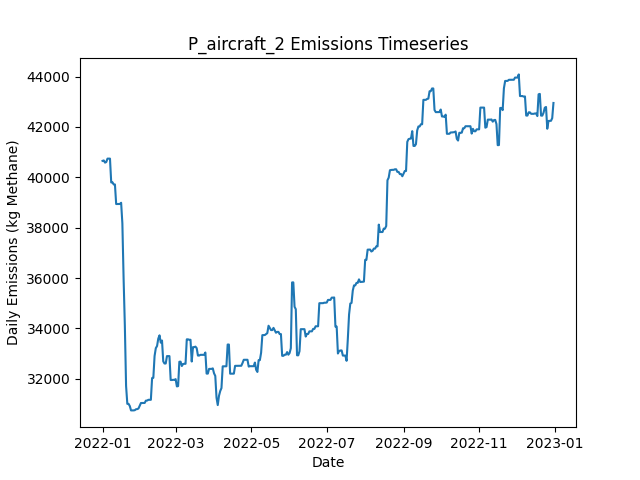

Source data for this figure (header and first rows):
Date, Daily Emissions (Kg Methane), Daily Mitigable Emissions (Kg Methane), Daily Non-Mitigable Emissions (Kg Methan…, Daily Cost ($), Active Leaks, New Leaks, Leaks Repaired, Leaks Naturally Repaired, Leaks Tagged, Daily Repair Cost ($), Daily Natural Repair Cost ($), aircraft Deployment Cost ($), aircraft Sites flagged for Follow-Up, aircraft Leaks tagged for repair, aircraft Sites Visited, aircraft Travel Time (Minutes), aircraft Survey Time (Minutes), OGI_FU Deployment Cost ($), OGI_FU Sites flagged for Follow-Up, OGI_FU Leaks tagged for repair, OGI_FU Sites Visited, OGI_FU Travel Time (Minutes), OGI_FU Survey Time (Minutes)
2022-01-01, 40654, 7217, 33437, 250, 344, 346, 0, 0, 0.00000, 0.00000, 0.00000, 250, 0, , 10, 20, 10, 0.00000, , 0, 0, 0, 0
2022-01-02, 40671, 7234, 33437, 0.00000, 346, 2, 0, 0, 0.00000, 0.00000, 0.00000, 0.00000, 0, , 0, 0, 0, 0.00000, , 0, 0, 0, 0
2022-01-03, 40584, 7234, 33350, 1000, 344, 0, 0, 1, 79, 0.00000, 200, 0.00000, 10, , 0, 0, 0, 1000, , 79, 3, 120, 360
2022-01-04, 40607, 7257, 33350, 1000, 344, 1, 0, 1, 71, 0.00000, 200, 0.00000, 0, , 0, 0, 0, 1000, , 71, 3, 120, 360
2022-01-05, 40743, 7289, 33454, 1000, 347, 3, 0, 0, 69, 0.00000, 0.00000, 0.00000, 0, , 0, 0, 0, 1000, , 69, 3, 120, 360
2022-01-06, 40743, 7289, 33454, 500, 348, 1, 0, 0, 25, 0.00000, 0.00000, 0.00000, 0, , 0, 0, 0, 500, , 25, 1, 30, 120
2022-01-07, 40743, 7289, 33454, 0.00000, 348, 0, 0, 0, 0.00000, 0.00000, 0.00000, 0.00000, 0, , 0, 0, 0, 0.00000, , 0, 0, 0, 0
2022-01-08, 39796, 7292, 32504, 0.00000, 347, 1, 0, 0, 0.00000, 0.00000, 0.00000, 0.00000, 0, , 0, 0, 0, 0.00000, , 0, 0, 0, 0
2022-01-09, 39804, 7300, 32504, 0.00000, 348, 1, 0, 0, 0.00000, 0.00000, 0.00000, 0.00000, 0, , 0, 0, 0, 0.00000, , 0, 0, 0, 0
2022-01-10, 39718, 7300, 32417, 0.00000, 347, 0, 0, 0, 0.00000, 0.00000, 0.00000, 0.00000, 0, , 0, 0, 0, 0.00000, , 0, 0, 0, 0
2022-01-11, 39718, 7300, 32417, 0.00000, 347, 0, 0, 0, 0.00000, 0.00000, 0.00000, 0.00000, 0, , 0, 0, 0, 0.00000, , 0, 0, 0, 0
2022-01-12, 38940, 7300, 31640, 0.00000, 347, 1, 0, 0, 0.00000, 0.00000, 0.00000, 0.00000, 0, , 0, 0, 0, 0.00000, , 0, 0, 0, 0
2022-01-13, 38942, 7302, 31640, 0.00000, 348, 1, 0, 0, 0.00000, 0.00000, 0.00000, 0.00000, 0, , 0, 0, 0, 0.00000, , 0, 0, 0, 0
2022-01-14, 38942, 7302, 31640, 0.00000, 348, 0, 0, 0, 0.00000, 0.00000, 0.00000, 0.00000, 0, , 0, 0, 0, 0.00000, , 0, 0, 0, 0
2022-01-15, 38942, 7302, 31640, 0.00000, 348, 0, 0, 0, 0.00000, 0.00000, 0.00000, 0.00000, 0, , 0, 0, 0, 0.00000, , 0, 0, 0, 0
2022-01-16, 38990, 7350, 31640, 0.00000, 349, 1, 0, 0, 0.00000, 0.00000, 0.00000, 0.00000, 0, , 0, 0, 0, 0.00000, , 0, 0, 0, 0
2022-01-17, 38175, 7399, 30776, 0.00000, 350, 2, 0, 0, 0.00000, 0.00000, 0.00000, 0.00000, 0, , 0, 0, 0, 0.00000, , 0, 0, 0, 0
2022-01-18, 35977, 5202, 30776, 15000, 276, 1, 75, 0, 0.00000, 15000, 0.00000, 0.00000, 0, , 0, 0, 0, 0.00000, , 0, 0, 0, 0
2022-01-19, 34116, 3341, 30776, 12600, 213, 0, 63, 0, 0.00000, 12600, 0.00000, 0.00000, 0, , 0, 0, 0, 0.00000, , 0, 0, 0, 0
2022-01-20, 31715, 939.1, 30776, 11600, 155, 0, 58, 0, 0.00000, 11600, 0.00000, 0.00000, 0, , 0, 0, 0, 0.00000, , 0, 0, 0, 0
2022-01-21, 31005, 229, 30776, 4600, 133, 1, 23, 0, 0.00000, 4600, 0.00000, 0.00000, 0, , 0, 0, 0, 0.00000, , 0, 0, 0, 0
2022-01-22, 31005, 229, 30776, 0.00000, 133, 0, 0, 0, 0.00000, 0.00000, 0.00000, 0.00000, 0, , 0, 0, 0, 0.00000, , 0, 0, 0, 0
2022-01-23, 30918, 229, 30689, 0.00000, 132, 0, 0, 0, 0.00000, 0.00000, 0.00000, 0.00000, 0, , 0, 0, 0, 0.00000, , 0, 0, 0, 0
2022-01-24, 30745, 229, 30516, 0.00000, 130, 0, 0, 0, 0.00000, 0.00000, 0.00000, 0.00000, 0, , 0, 0, 0, 0.00000, , 0, 0, 0, 0
2022-01-25, 30745, 229, 30516, 0.00000, 130, 0, 0, 0, 0.00000, 0.00000, 0.00000, 0.00000, 0, , 0, 0, 0, 0.00000, , 0, 0, 0, 0
2022-01-26, 30745, 229, 30516, 0.00000, 130, 0, 0, 0, 0.00000, 0.00000, 0.00000, 0.00000, 0, , 0, 0, 0, 0.00000, , 0, 0, 0, 0
2022-01-27, 30753, 236.3, 30516, 0.00000, 131, 1, 0, 0, 0.00000, 0.00000, 0.00000, 0.00000, 0, , 0, 0, 0, 0.00000, , 0, 0, 0, 0
2022-01-28, 30791, 274.1, 30516, 0.00000, 135, 4, 0, 0, 0.00000, 0.00000, 0.00000, 0.00000, 0, , 0, 0, 0, 0.00000, , 0, 0, 0, 0
2022-01-29, 30797, 281, 30516, 0.00000, 136, 1, 0, 0, 0.00000, 0.00000, 0.00000, 0.00000, 0, , 0, 0, 0, 0.00000, , 0, 0, 0, 0
2022-01-30, 30820, 303.8, 30516, 0.00000, 137, 1, 0, 0, 0.00000, 0.00000, 0.00000, 0.00000, 0, , 0, 0, 0, 0.00000, , 0, 0, 0, 0
2022-01-31, 30928, 411.7, 30516, 0.00000, 138, 1, 0, 0, 0.00000, 0.00000, 0.00000, 0.00000, 0, , 0, 0, 0, 0.00000, , 0, 0, 0, 0
2022-02-01, 31039, 418.7, 30620, 0.00000, 138, 2, 0, 2, 0.00000, 0.00000, 400, 0.00000, 0, , 0, 0, 0, 0.00000, , 0, 0, 0, 0
2022-02-02, 31040, 419.5, 30620, 0.00000, 139, 1, 0, 0, 0.00000, 0.00000, 0.00000, 0.00000, 0, , 0, 0, 0, 0.00000, , 0, 0, 0, 0
2022-02-03, 31040, 419.5, 30620, 0.00000, 139, 0, 0, 0, 0.00000, 0.00000, 0.00000, 0.00000, 0, , 0, 0, 0, 0.00000, , 0, 0, 0, 0
2022-02-04, 31041, 421.3, 30620, 0.00000, 139, 1, 0, 1, 0.00000, 0.00000, 200, 0.00000, 0, , 0, 0, 0, 0.00000, , 0, 0, 0, 0
2022-02-05, 31132, 425.8, 30707, 0.00000, 141, 3, 0, 1, 0.00000, 0.00000, 200, 0.00000, 0, , 0, 0, 0, 0.00000, , 0, 0, 0, 0
2022-02-06, 31137, 430.1, 30707, 0.00000, 143, 2, 0, 0, 0.00000, 0.00000, 0.00000, 0.00000, 0, , 0, 0, 0, 0.00000, , 0, 0, 0, 0
2022-02-07, 31166, 459.8, 30707, 0.00000, 144, 2, 0, 0, 0.00000, 0.00000, 0.00000, 0.00000, 0, , 0, 0, 0, 0.00000, , 0, 0, 0, 0
2022-02-08, 31166, 459.8, 30707, 0.00000, 145, 1, 0, 0, 0.00000, 0.00000, 0.00000, 0.00000, 0, , 0, 0, 0, 0.00000, , 0, 0, 0, 0
2022-02-09, 31166, 459.8, 30707, 0.00000, 145, 0, 0, 0, 0.00000, 0.00000, 0.00000, 0.00000, 0, , 0, 0, 0, 0.00000, , 0, 0, 0, 0
2022-02-10, 32030, 459.8, 31571, 0.00000, 146, 1, 0, 0, 0.00000, 0.00000, 0.00000, 0.00000, 0, , 0, 0, 0, 0.00000, , 0, 0, 0, 0
2022-02-11, 32040, 469.5, 31571, 0.00000, 147, 1, 0, 0, 0.00000, 0.00000, 0.00000, 0.00000, 0, , 0, 0, 0, 0.00000, , 0, 0, 0, 0
2022-02-12, 32904, 469.1, 32435, 0.00000, 147, 1, 0, 1, 0.00000, 0.00000, 200, 0.00000, 0, , 0, 0, 0, 0.00000, , 0, 0, 0, 0
2022-02-13, 33216, 487.9, 32728, 0.00000, 150, 3, 0, 0, 0.00000, 0.00000, 0.00000, 0.00000, 0, , 0, 0, 0, 0.00000, , 0, 0, 0, 0
2022-02-14, 33302, 487.5, 32815, 0.00000, 150, 1, 0, 1, 0.00000, 0.00000, 200, 0.00000, 0, , 0, 0, 0, 0.00000, , 0, 0, 0, 0
2022-02-15, 33597, 488.3, 33108, 0.00000, 152, 2, 0, 0, 0.00000, 0.00000, 0.00000, 0.00000, 0, , 0, 0, 0, 0.00000, , 0, 0, 0, 0
2022-02-16, 33726, 514.3, 33212, 0.00000, 154, 2, 0, 0, 0.00000, 0.00000, 0.00000, 0.00000, 0, , 0, 0, 0, 0.00000, , 0, 0, 0, 0
2022-02-17, 33435, 516.5, 32918, 0.00000, 154, 1, 0, 0, 0.00000, 0.00000, 0.00000, 0.00000, 0, , 0, 0, 0, 0.00000, , 0, 0, 0, 0
2022-02-18, 33521, 516.5, 33005, 0.00000, 155, 1, 0, 0, 0.00000, 0.00000, 0.00000, 0.00000, 0, , 0, 0, 0, 0.00000, , 0, 0, 0, 0
2022-02-19, 32693, 552.4, 32141, 0.00000, 156, 2, 0, 0, 0.00000, 0.00000, 0.00000, 0.00000, 0, , 0, 0, 0, 0.00000, , 0, 0, 0, 0
2022-02-20, 32608, 553.4, 32054, 0.00000, 156, 1, 0, 0, 0.00000, 0.00000, 0.00000, 0.00000, 0, , 0, 0, 0, 0.00000, , 0, 0, 0, 0
2022-02-21, 32608, 553.3, 32054, 0.00000, 155, 0, 0, 1, 0.00000, 0.00000, 200, 0.00000, 0, , 0, 0, 0, 0.00000, , 0, 0, 0, 0
2022-02-22, 32901, 553.3, 32348, 0.00000, 155, 1, 0, 1, 0.00000, 0.00000, 200, 0.00000, 0, , 0, 0, 0, 0.00000, , 0, 0, 0, 0
2022-02-23, 32901, 553.3, 32348, 0.00000, 155, 0, 0, 0, 0.00000, 0.00000, 0.00000, 0.00000, 0, , 0, 0, 0, 0.00000, , 0, 0, 0, 0
2022-02-24, 32901, 553.3, 32348, 0.00000, 156, 1, 0, 0, 0.00000, 0.00000, 0.00000, 0.00000, 0, , 0, 0, 0, 0.00000, , 0, 0, 0, 0
2022-02-25, 31952, 554.5, 31398, 0.00000, 155, 1, 0, 0, 0.00000, 0.00000, 0.00000, 0.00000, 0, , 0, 0, 0, 0.00000, , 0, 0, 0, 0
2022-02-26, 31952, 554.5, 31398, 0.00000, 155, 0, 0, 0, 0.00000, 0.00000, 0.00000, 0.00000, 0, , 0, 0, 0, 0.00000, , 0, 0, 0, 0
2022-02-27, 31959, 561.5, 31398, 0.00000, 156, 1, 0, 0, 0.00000, 0.00000, 0.00000, 0.00000, 0, , 0, 0, 0, 0.00000, , 0, 0, 0, 0
2022-02-28, 31959, 561.5, 31398, 0.00000, 156, 0, 0, 0, 0.00000, 0.00000, 0.00000, 0.00000, 0, , 0, 0, 0, 0.00000, , 0, 0, 0, 0
2022-03-01, 31986, 588.6, 31398, 0.00000, 157, 1, 0, 0, 0.00000, 0.00000, 0.00000, 0.00000, 0, , 0, 0, 0, 0.00000, , 0, 0, 0, 0
... 305 more rows
